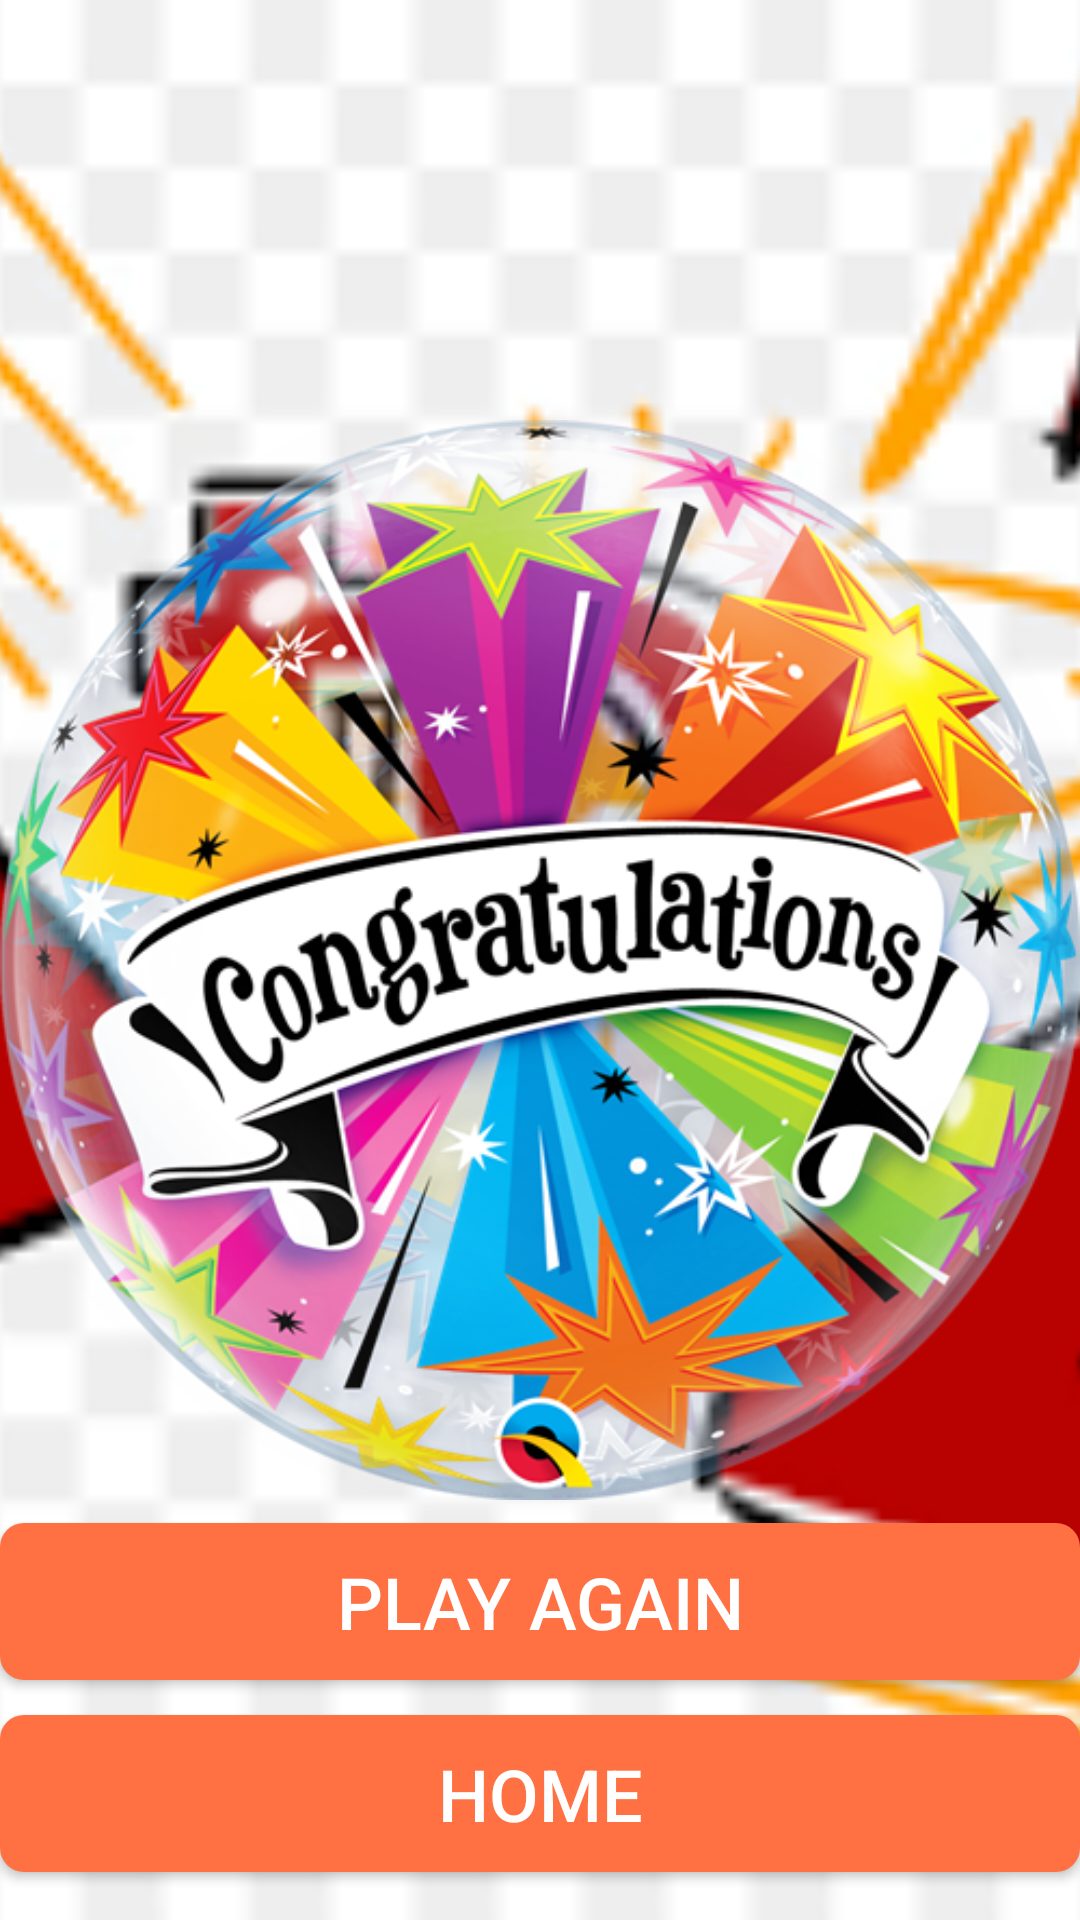

Reconstruct the res/layout file that produces this screen, plus the resources it refers to.
<!-- AndroidManifest.xml: application theme Theme.myapplication01 -->
<!-- res/layout/custom_congratulations_dialog_oneto30.xml -->
<FrameLayout xmlns:android="http://schemas.android.com/apk/res/android"
    android:layout_width="match_parent"
    android:layout_height="match_parent">

    
    <ImageView
        android:layout_width="match_parent"
        android:layout_height="match_parent"
        android:src="@drawable/a2z"
        android:scaleType="centerCrop" />

    
    <ImageView
        android:id="@+id/congratsIcon"
        android:layout_width="wrap_content"
        android:layout_height="wrap_content"
        android:layout_gravity="center"
        android:scaleType="fitCenter"
        android:src="@drawable/goodjob" />

    
    <View
        android:layout_width="match_parent"
        android:layout_height="match_parent"
        android:background="@android:color/transparent" />

    
    <Button
        android:id="@+id/playAgainButton"
        android:layout_width="match_parent"
        android:layout_height="wrap_content"
        android:text="Play Again"
        android:background="@drawable/button_background"
        android:textColor="#FFFFFF"
        android:textSize="24sp"
        android:layout_gravity="bottom|center_horizontal"
        android:layout_marginBottom="80dp"
        android:padding="10dp" />

    
    <Button
        android:id="@+id/homeButton"
        android:layout_width="match_parent"
        android:layout_height="wrap_content"
        android:text="Home"
        android:background="@drawable/button_background"
        android:textColor="#FFFFFF"
        android:textSize="24sp"
        android:layout_gravity="bottom|center_horizontal"
        android:layout_marginBottom="16dp"
        android:padding="10dp" />

</FrameLayout>
<!-- resources referenced by this layout -->
<resources>
  <!-- drawable a2z: png bitmap (drawable, 15004 bytes) -->
  <!-- drawable button_background (drawable) -->
  <?xml version="1.0" encoding="utf-8"?>
  <selector xmlns:android="http://schemas.android.com/apk/res/android">
      <item android:state_pressed="true">
          <shape>
              <solid android:color="#FFAB91"/> 
              <corners android:radius="8dp"/>
          </shape>
      </item>
      <item>
          <shape>
              <solid android:color="#FF7043"/> 
              <corners android:radius="8dp"/>
          </shape>
      </item>
  </selector>
  <!-- drawable goodjob: png bitmap (drawable, 455680 bytes) -->
  <style name="Theme.myapplication01" parent="Theme.AppCompat.Light.NoActionBar">
          
      </style>
</resources>
